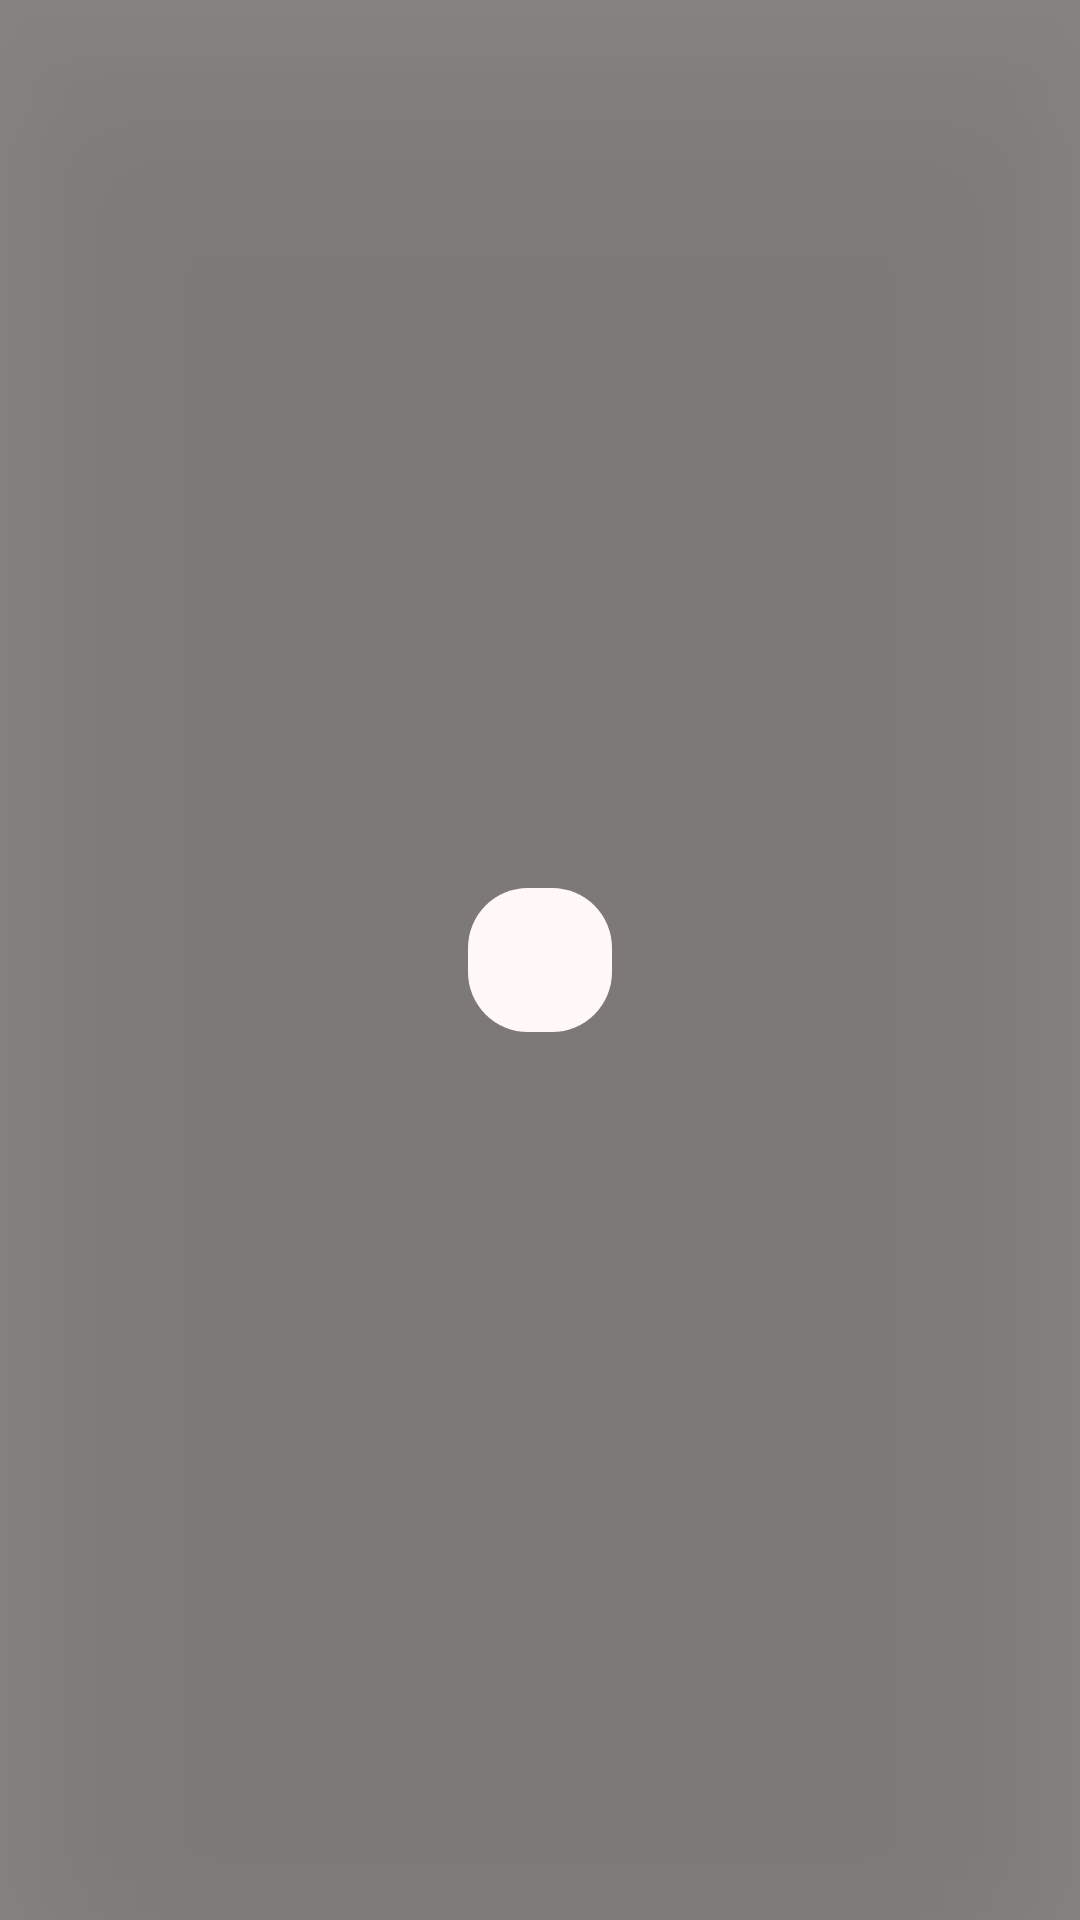

Here is an Android app screen rendered from its layout file. Give the layout XML and the strings, colors and styles it references.
<!-- AndroidManifest.xml: application theme AppTheme -->
<!-- res/layout/loader_overlay.xml -->
<?xml version="1.0" encoding="utf-8"?>
<FrameLayout
    android:id="@+id/loaderOverlay"
    xmlns:android="http://schemas.android.com/apk/res/android"
    android:layout_width="match_parent"
    android:layout_height="match_parent"
    android:background="@android:color/transparent"
    android:elevation="100dp">

    
    <View
        android:layout_width="match_parent"
        android:layout_height="match_parent"
        android:background="#75000000"
        android:translationZ="50dp"/>

    
    <ProgressBar
        android:id="@+id/progress_bar"
        android:layout_width="wrap_content"
        android:layout_height="wrap_content"
        android:layout_gravity="center"
        android:indeterminateDrawable="@drawable/progress_drawable"
        android:visibility="visible"
        android:translationZ="50dp"/>

</FrameLayout>
<!-- resources referenced by this layout -->
<resources>
  <!-- drawable progress_drawable (drawable) -->
  <?xml version="1.0" encoding="utf-8"?>
  <layer-list xmlns:android="http://schemas.android.com/apk/res/android">
      <item>
          <shape android:shape="rectangle">
              <solid android:color="@android:color/transparent"/>
          </shape>
      </item>
      <item>
          <rotate
              android:fromDegrees="0"
              android:toDegrees="360"
              android:pivotX="50%"
              android:pivotY="50%">
              <shape android:shape="rectangle">
                  <size android:width="40dp" android:height="40dp"/>
                  <solid android:color="@color/md_theme_background"/> 
                  <corners android:radius="20dp"/>
              </shape>
          </rotate>
      </item>
  </layer-list>
  <color name="md_theme_background">#FFF8F6</color>
  <color name="md_theme_primary">#8F4C35</color>
  <color name="md_theme_onPrimary">#FFFFFF</color>
  <color name="md_theme_primaryContainer">#FFDBD0</color>
  <color name="md_theme_onPrimaryContainer">#390C00</color>
  <color name="md_theme_secondary">#77574D</color>
  <color name="md_theme_onSecondary">#FFFFFF</color>
  <color name="md_theme_secondaryContainer">#FFDBD0</color>
  <color name="md_theme_onSecondaryContainer">#2C160E</color>
  <color name="md_theme_tertiary">#6A5E2F</color>
  <color name="md_theme_onTertiary">#FFFFFF</color>
  <color name="md_theme_tertiaryContainer">#F3E2A7</color>
  <color name="md_theme_onTertiaryContainer">#221B00</color>
  <color name="md_theme_error">#BA1A1A</color>
  <color name="md_theme_onError">#FFFFFF</color>
  <color name="md_theme_errorContainer">#FFDAD6</color>
  <color name="md_theme_onErrorContainer">#410002</color>
  <color name="md_theme_onBackground">#231917</color>
  <color name="md_theme_surface">#FFF8F6</color>
  <color name="md_theme_onSurface">#231917</color>
  <color name="md_theme_surfaceVariant">#F5DED7</color>
  <color name="md_theme_onSurfaceVariant">#53433F</color>
  <color name="md_theme_outline">#85736E</color>
  <color name="md_theme_outlineVariant">#D8C2BB</color>
  <color name="md_theme_inverseSurface">#392E2B</color>
  <color name="md_theme_inverseOnSurface">#FFEDE8</color>
  <color name="md_theme_inversePrimary">#FFB59D</color>
  <color name="md_theme_primaryFixed">#FFDBD0</color>
  <color name="md_theme_onPrimaryFixed">#390C00</color>
  <color name="md_theme_primaryFixedDim">#FFB59D</color>
  <color name="md_theme_onPrimaryFixedVariant">#723520</color>
  <color name="md_theme_secondaryFixed">#FFDBD0</color>
  <color name="md_theme_onSecondaryFixed">#2C160E</color>
  <color name="md_theme_secondaryFixedDim">#E7BDB0</color>
  <color name="md_theme_onSecondaryFixedVariant">#5D4036</color>
  <color name="md_theme_tertiaryFixed">#F3E2A7</color>
  <color name="md_theme_onTertiaryFixed">#221B00</color>
  <color name="md_theme_tertiaryFixedDim">#D6C68D</color>
  <color name="md_theme_onTertiaryFixedVariant">#51461A</color>
  <color name="md_theme_surfaceDim">#E8D6D1</color>
  <color name="md_theme_surfaceBright">#FFF8F6</color>
  <color name="md_theme_surfaceContainerLowest">#FFFFFF</color>
  <color name="md_theme_surfaceContainerLow">#FFF1ED</color>
  <color name="md_theme_surfaceContainer">#FCEAE5</color>
  <color name="md_theme_surfaceContainerHigh">#F7E4DF</color>
  <color name="md_theme_surfaceContainerHighest">#F1DFDA</color>
</resources>
